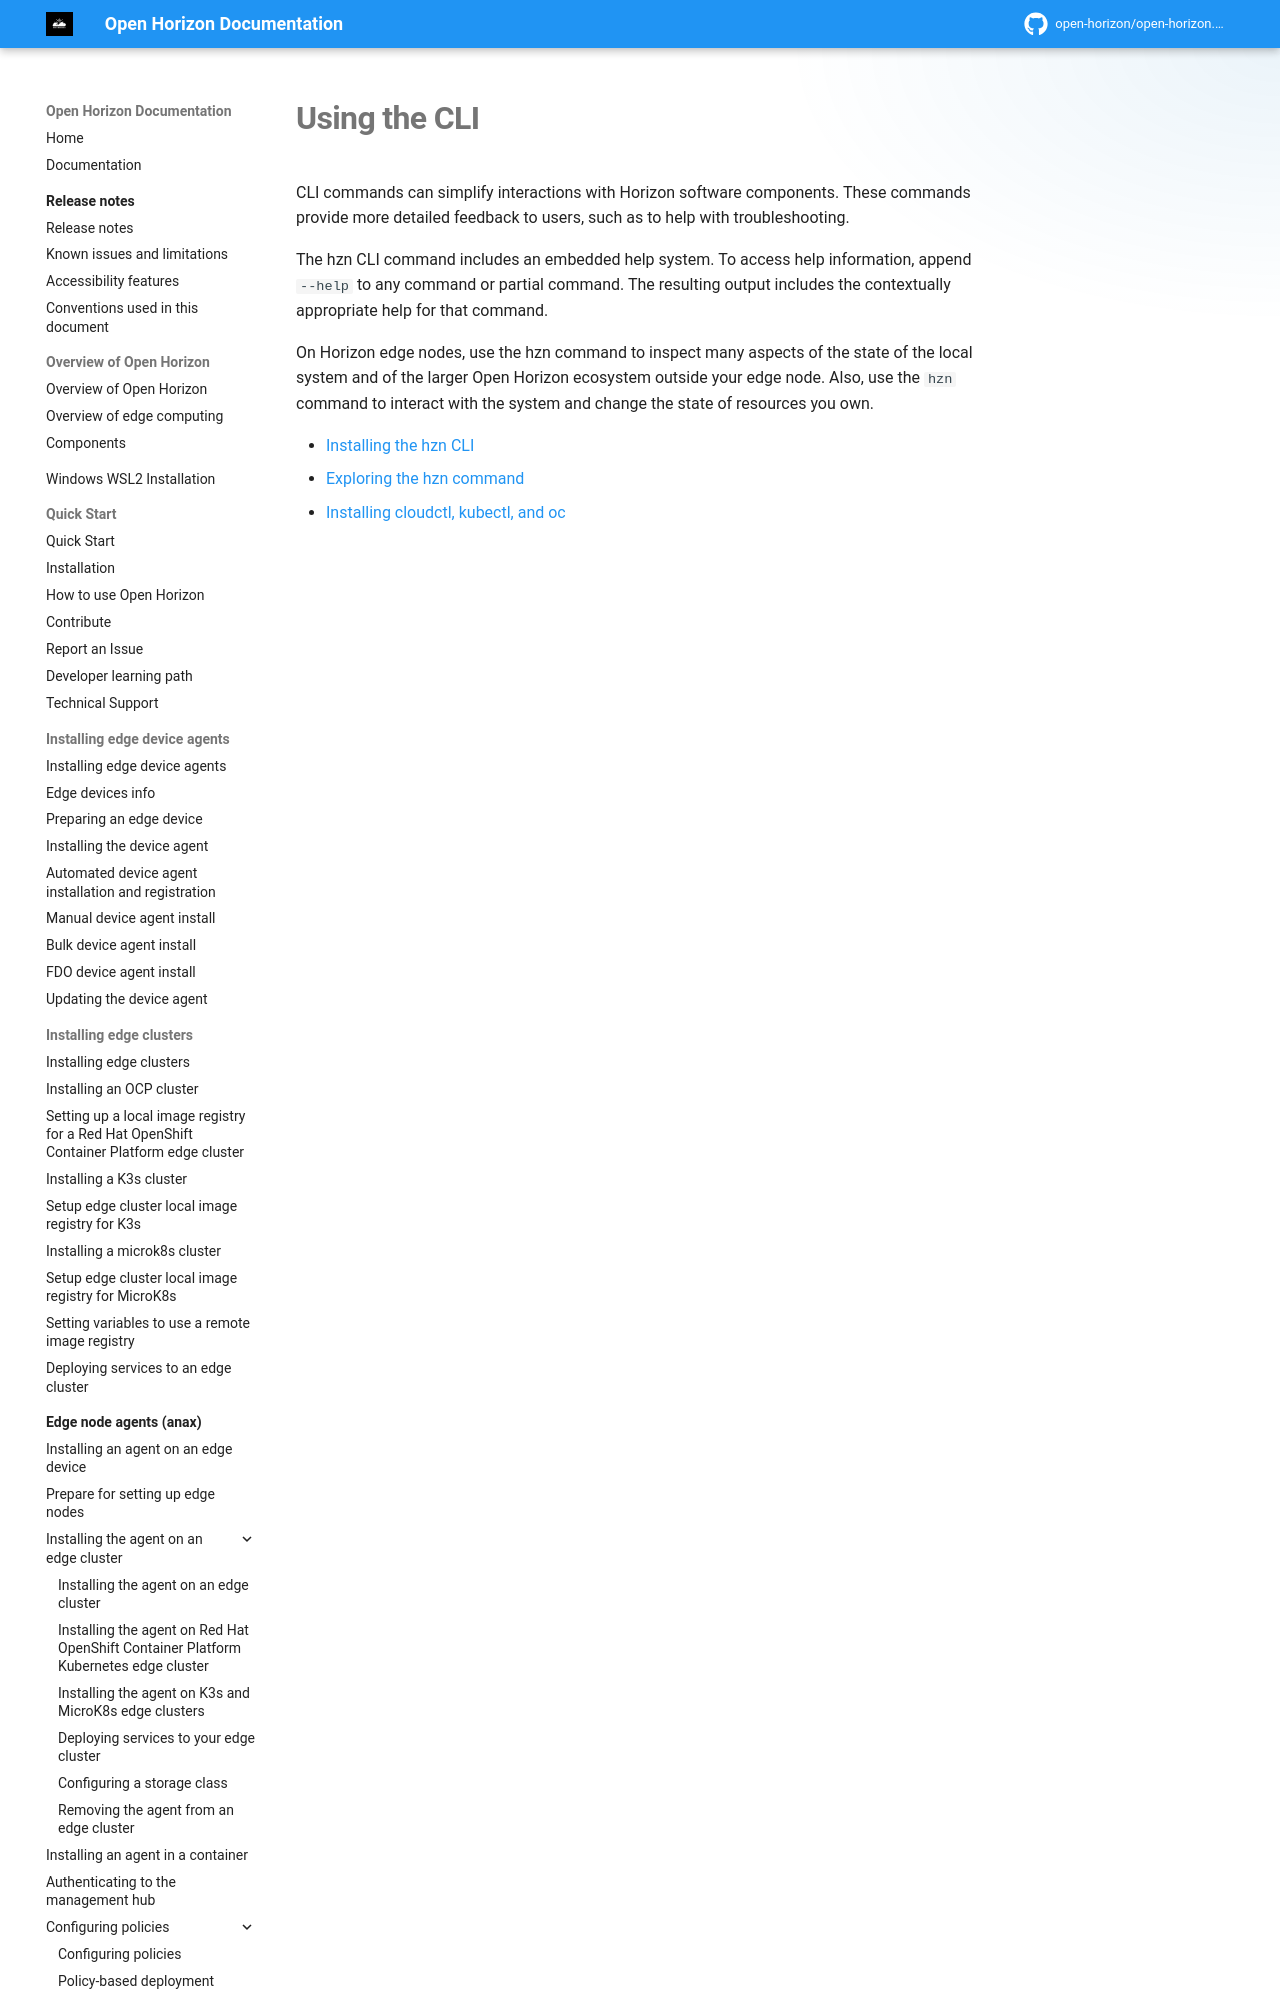

repository: open-horizon/open-horizon.github.io · page: docs/cli/index.html · generator: mkdocs

---
copyright: Contributors to the Open Horizon project
years: 2025 - 2026
title: CLI
description: Documentation for Using the CLI
lastupdated: 2026-08-20
nav_order: 13
has_children: True
has_toc: False
---
